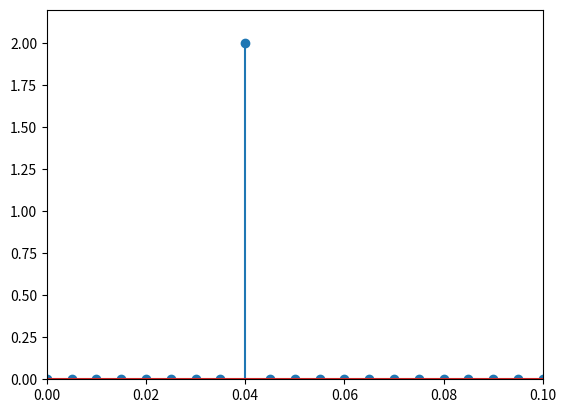

Source code (Python):
import warnings                                      # Método para suprimir os avisos de exceções 
warnings.filterwarnings('ignore')                    # Método para suprimir os avisos de exceções

import numpy as np
import matplotlib.pyplot as plt
import time
## Geração do sinal cosenoidal
fsampling = 10                                       # Taxa de amostragem
T =1/fsampling                                       # Tempo entre amostras
L = 2000                                             # Número de amostras
t = np.arange(0,(L-1)*T+1/fsampling,1/fsampling)     # Eixo do tempo
fm = 0.04                                            # Frequência da senoide
Am = 2                                               # Amplitude da senoide
m = Am*np.cos(2*np.pi*fm*t)                          # Sinal senoidal
# Warning for Python version before 3.8: 
# start_time = time.clock()            # Primeira medição de tempo: inicia a contagem before Python 3.8 version
start_time = time.process_time()       # Primeira medição de tempo: inicia a contagem for Python 3.8 version

## Montando a DFT
N=len(m)                                             # Comprimento do sinal m(t)
n=np.arange(0,N)                                     # Vetor n
k=np.arange(0,N)                                     # Vetor k
WN=np.exp(-1j*2*np.pi/N)                             # Cálculo de Wn = e^{-j2pi/N}
nn=np.outer(n,k)                                     # Monta a Matriz DFT
WNnk=WN**nn                                          # Monta a Matriz DFT
X=np.inner(m,WNnk.T/L)                               # Implementa o somatório da DFT via operação matricial    
f = fsampling/2*np.linspace(0,1,int((L/2)+1))             # Monta o eixo das frequências
# Medição de tempo de execução
# stop_time = time.clock()                           # Medição de tempo de execução: contagem before Python 3.8 version
stop_time = time.process_time()                      # Medição de tempo de execução contagem for Python 3.8 version
tempo_DFT = stop_time - start_time                   # Conta tempo de execução até esse ponto do código
print('Tempo da DFT = ',tempo_DFT,'s')               # Mostra tempo de execução
plt.stem(f,2*np.abs(X[0:L//2+1]))                    # Mostra gráfico do espectro 
plt.axis([0,0.1,0,2.2])                              # Zoom para melhor visualização 
plt.show()
# A função 'whos' é responsável por mostrar todas as variáveis que foram criadas no workspace,
# identificando suas principais caracteristicas.
# %whos